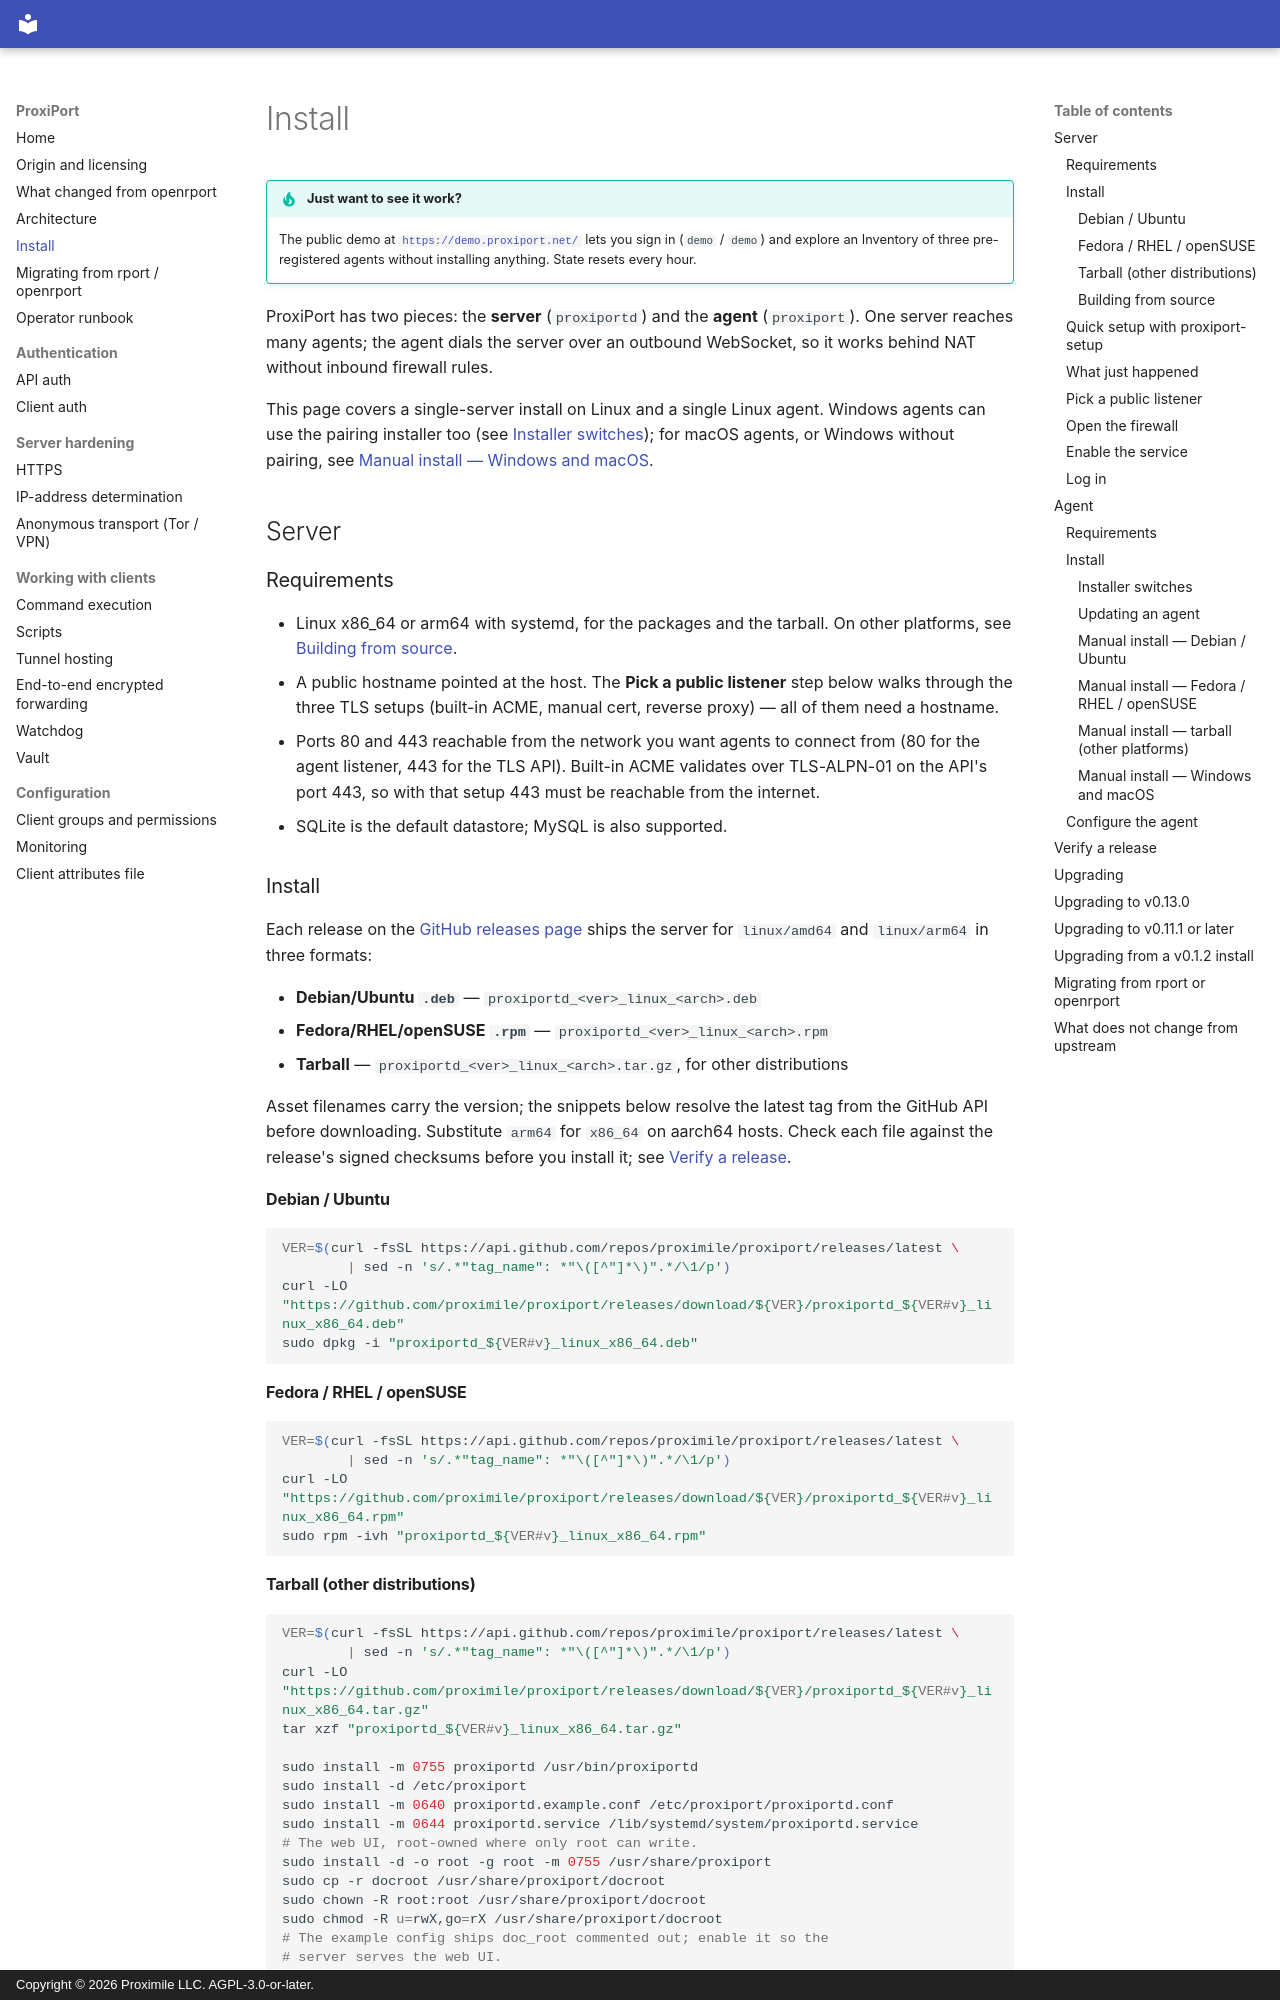

repository: proximile/proxiport · page: install/index.html · generator: mkdocs · copyright: Copyright © 2026 Proximile LLC. AGPL-3.0-or-later.

# Install

!!! tip "Just want to see it work?"
    The public demo at
    [`https://demo.proxiport.net/`](https://demo.proxiport.net/) lets
    you sign in (`demo` / `demo`) and explore an Inventory of three
    pre-registered agents without installing anything. State resets
    every hour.

ProxiPort has two pieces: the **server** (`proxiportd`) and the **agent**
(`proxiport`). One server reaches many agents; the agent dials the server
over an outbound WebSocket, so it works behind NAT without inbound
firewall rules.

This page covers a single-server install on Linux and a single Linux
agent. Windows agents can use the pairing installer too (see
[Installer switches](#installer-switches)); for macOS agents, or Windows
without pairing, see
[Manual install — Windows and macOS](#manual-install-windows-and-macos).

## Server

### Requirements

- Linux x86_64 or arm64 with systemd, for the packages and the
  tarball. On other platforms, see
  [Building from source](#building-from-source).
- A public hostname pointed at the host. The **Pick a public listener**
  step below walks through the three TLS setups (built-in ACME, manual
  cert, reverse proxy) — all of them need a hostname.
- Ports 80 and 443 reachable from the network you want agents to
  connect from (80 for the agent listener, 443 for the TLS API).
  Built-in ACME validates over TLS-ALPN-01 on the API's port 443, so
  with that setup 443 must be reachable from the internet.
- SQLite is the default datastore; MySQL is also supported.

### Install

Each release on the
[GitHub releases page](https://github.com/proximile/proxiport/releases)
ships the server for `linux/amd64` and `linux/arm64` in three formats:

- **Debian/Ubuntu `.deb`** — `proxiportd_<ver>_linux_<arch>.deb`
- **Fedora/RHEL/openSUSE `.rpm`** — `proxiportd_<ver>_linux_<arch>.rpm`
- **Tarball** — `proxiportd_<ver>_linux_<arch>.tar.gz`, for other
  distributions

Asset filenames carry the version; the snippets below resolve the
latest tag from the GitHub API before downloading. Substitute `arm64`
for `x86_64` on aarch64 hosts. Check each file against the release's
signed checksums before you install it; see
[Verify a release](#verify-a-release).

#### Debian / Ubuntu

```sh
VER=$(curl -fsSL https://api.github.com/repos/proximile/proxiport/releases/latest \
        | sed -n 's/.*"tag_name": *"\([^"]*\)".*/\1/p')
curl -LO "https://github.com/proximile/proxiport/releases/download/${VER}/proxiportd_${VER#v}_linux_x86_64.deb"
sudo dpkg -i "proxiportd_${VER#v}_linux_x86_64.deb"
```

#### Fedora / RHEL / openSUSE

```sh
VER=$(curl -fsSL https://api.github.com/repos/proximile/proxiport/releases/latest \
        | sed -n 's/.*"tag_name": *"\([^"]*\)".*/\1/p')
curl -LO "https://github.com/proximile/proxiport/releases/download/${VER}/proxiportd_${VER#v}_linux_x86_64.rpm"
sudo rpm -ivh "proxiportd_${VER#v}_linux_x86_64.rpm"
```
